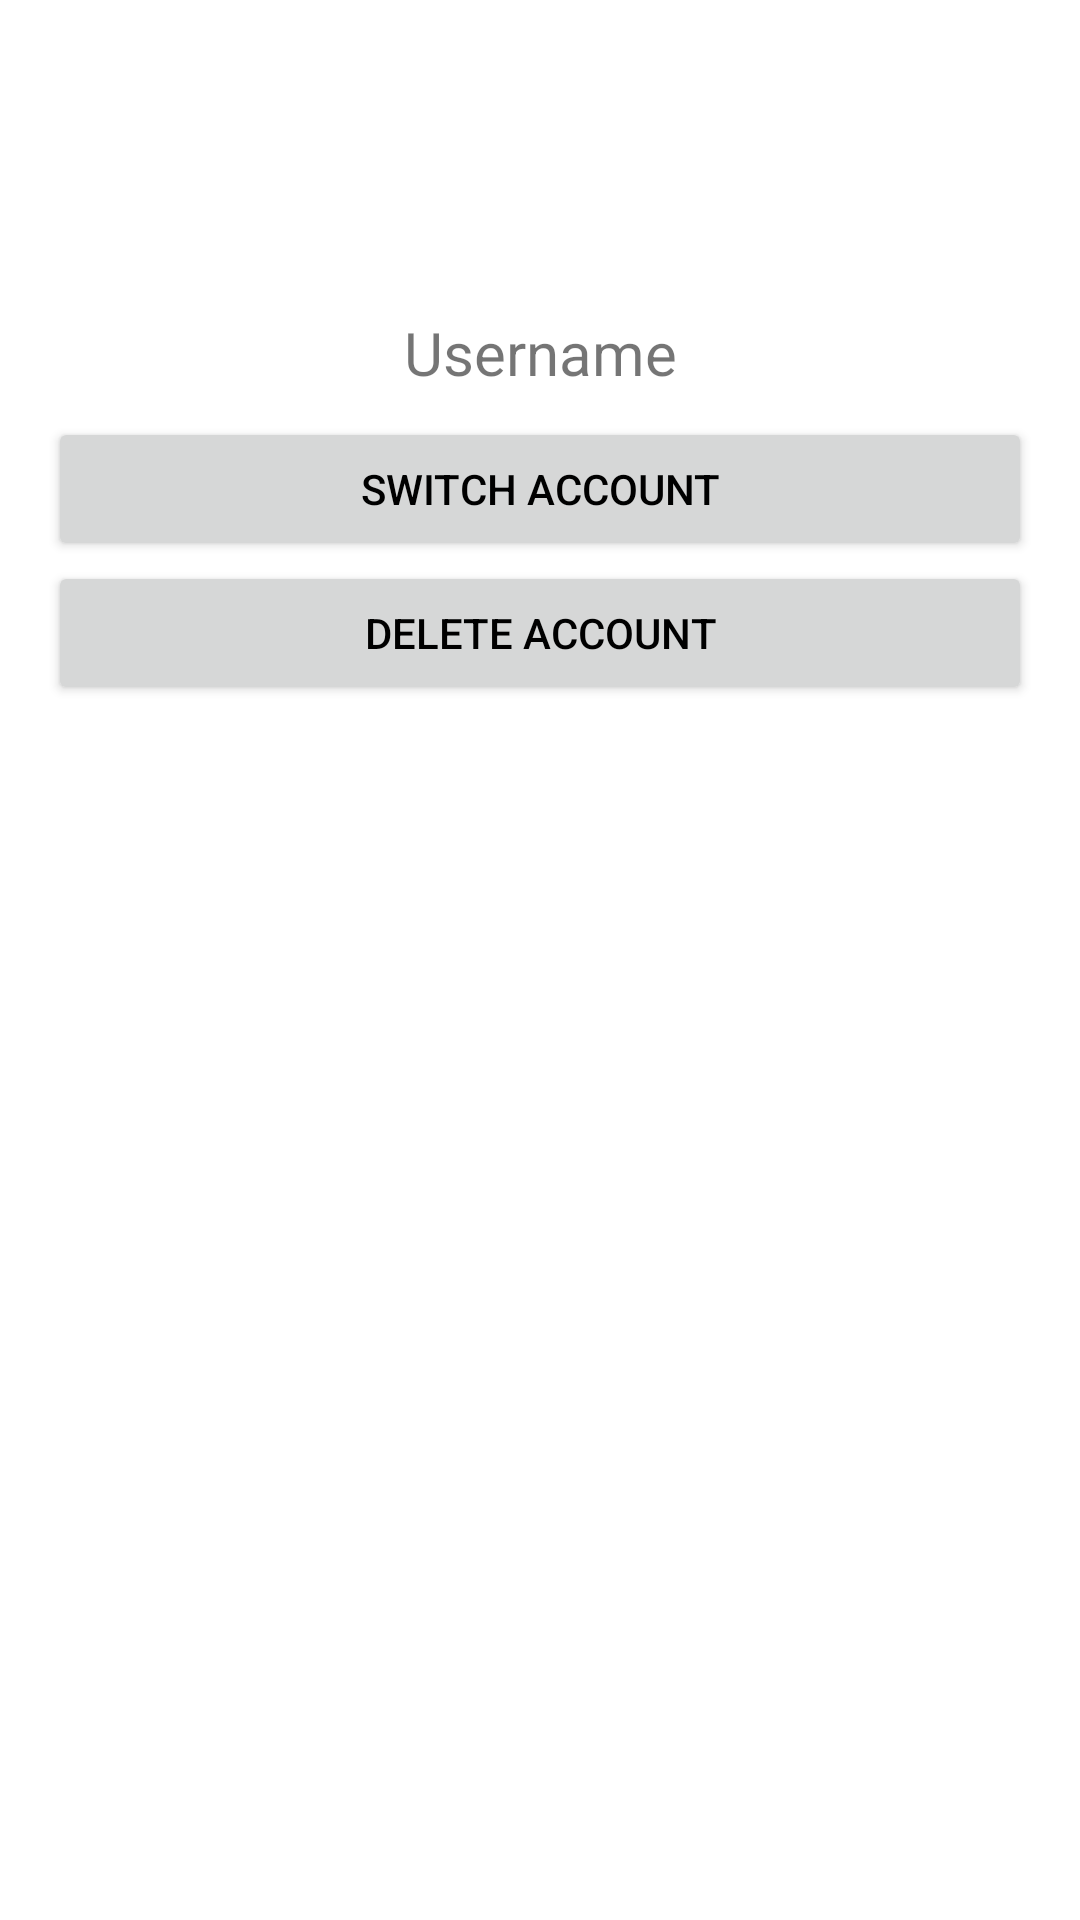

Produce the Android XML layout that renders to this screen, including the resource entries it uses.
<!-- AndroidManifest.xml: application theme Theme.DROIDBOX -->
<!-- res/layout/activity_account_settings.xml -->
<ScrollView xmlns:android="http://schemas.android.com/apk/res/android"
    android:layout_width="match_parent"
    android:layout_height="match_parent">

    <LinearLayout
        android:layout_width="match_parent"
        android:layout_height="wrap_content"
        android:orientation="vertical"
        android:padding="16dp">

        
        <ImageView
            android:layout_width="80dp"
            android:layout_height="80dp"
            android:src="@drawable/ic_account"
            android:contentDescription="Profile Image"
            android:layout_gravity="center"
            android:padding="8dp" />

        <TextView
            android:layout_width="match_parent"
            android:layout_height="wrap_content"
            android:text="Username"
            android:gravity="center"
            android:textSize="20sp"
            android:padding="8dp" />

        
        <Button
            android:layout_width="match_parent"
            android:layout_height="wrap_content"
            android:text="Switch Account" />

        <Button
            android:layout_width="match_parent"
            android:layout_height="wrap_content"
            android:text="Delete Account" />
    </LinearLayout>
</ScrollView>
<!-- resources referenced by this layout -->
<resources>
  <!-- drawable ic_account (drawable) -->
  <vector xmlns:android="http://schemas.android.com/apk/res/android"
      android:width="24dp"
      android:height="24dp"
      android:viewportWidth="24"
      android:viewportHeight="24">
      <path
  
          android:pathData="M12 12c2.21 0 4-1.79 4-4s-1.79-4-4-4-4 1.79-4 4 1.79 4 4 4zm0 2c-2.67 0-8 1.34-8 4v2h16v-2c0-2.66-5.33-4-8-4z" />
  </vector>
  <style name="Theme.DROIDBOX" parent="Theme.MaterialComponents.DayNight.NoActionBar">
          
          <item name="colorPrimary">@color/toolbarBackground</item>
          <item name="colorPrimaryVariant">@color/toolbarBackground</item>
          <item name="colorOnPrimary">@color/toolbarIconColor</item>
          <item name="android:colorBackground">@color/white</item> 
          <item name="android:textColorPrimary">@color/black</item> 
      </style>
  <color name="toolbarBackground">#FFFFFF</color>
  <color name="toolbarIconColor">#000000</color>
  <color name="white">#FFFFFF</color>
  <color name="black">#000000</color>
</resources>
